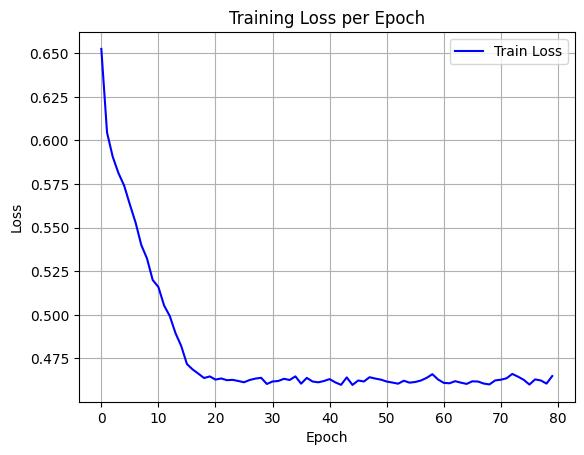

Values plotted in this chart, from the file beside it:
epoch, train_loss
0, 0.6524
1, 0.6045
2, 0.5906
3, 0.5813
4, 0.5741
5, 0.5633
6, 0.5529
7, 0.54
8, 0.5323
9, 0.52
10, 0.5159
11, 0.5053
12, 0.4992
13, 0.4895
14, 0.4821
15, 0.4718
16, 0.4687
17, 0.4663
18, 0.4638
19, 0.4647
20, 0.4629
21, 0.4635
22, 0.4625
23, 0.4627
24, 0.4621
25, 0.4613
26, 0.4626
27, 0.4634
28, 0.4639
29, 0.4604
30, 0.4618
31, 0.4621
32, 0.4633
33, 0.4626
34, 0.4647
35, 0.4605
36, 0.4639
37, 0.4618
38, 0.4613
39, 0.462
40, 0.4631
41, 0.4613
42, 0.4599
43, 0.4641
44, 0.4598
45, 0.4623
46, 0.4618
47, 0.4642
48, 0.4635
49, 0.4628
50, 0.4618
51, 0.4612
52, 0.4605
53, 0.4622
54, 0.4611
55, 0.4615
56, 0.4624
57, 0.4639
58, 0.466
59, 0.4629
... 20 more rows
